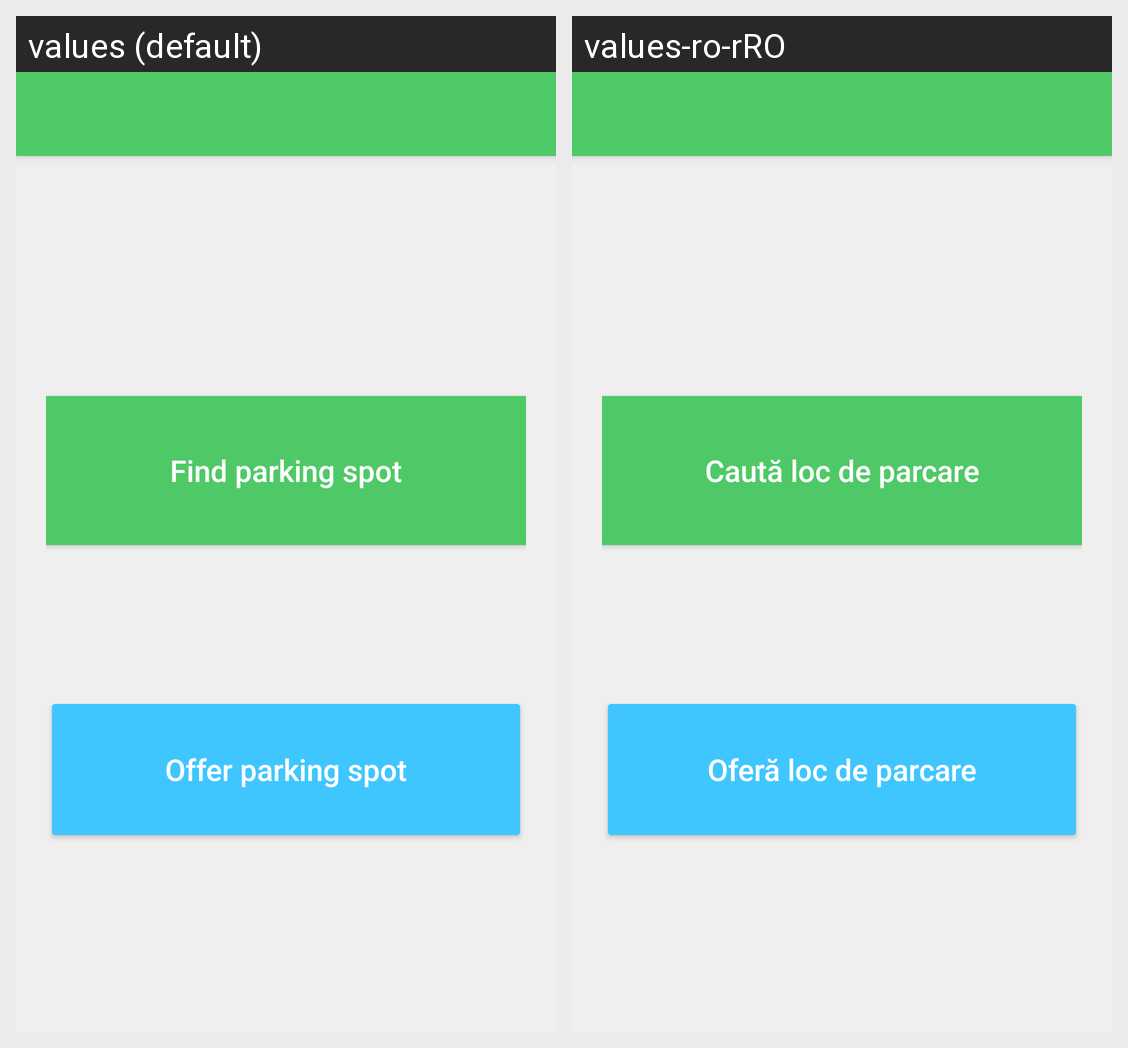

The same Android screen rendered under two of its app's locales, left to right. List the strings drawn on it with the default value and each locale's translation.
Android screen res/layout/activity_main.xml rendered under 2 locales, left to right: values (default), values-ro-rRO. Device: Nexus 5 (rendered at 1080×1920; each locale shown at half size, 540×960, under a caption strip naming it); theme ToolbarAppTheme.
Strings drawn on this screen, with the default value and each locale's value (text and hints the layout hard-codes, and strings that could not be matched under every locale, appear in the picture but are not listed):

find_parking_spot
  values: Find parking spot
  values-ro-rRO: Caută loc de parcare

offer_parking_spot
  values: Offer parking spot
  values-ro-rRO: Oferă loc de parcare
